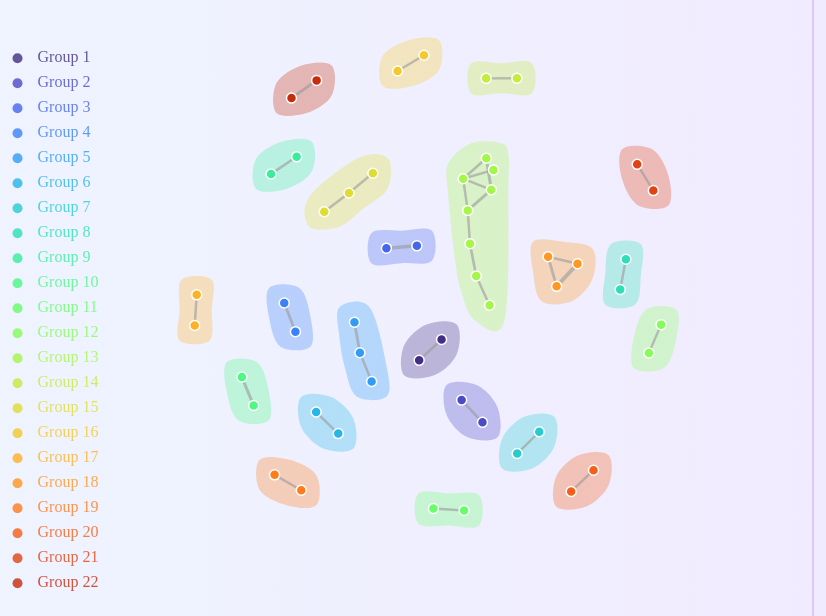
D3 v6 page, settled after 480 driven frames (8 s of simulated time); the page loaded 1 data file(s).


			// Function to redirect to a specific page
			function redirectToPage() {
				window.location.href = 'http://127.0.0.1:5500/templates/main.html';
			}

			// Use D3 to append a button and set up a click event
			var buttonContainer = d3.select('.centered-div')
				.append('button')
				.text('主界面')
				.attr('fill', '#8785A2')
				.style('font-weight', 'bold')
				.on('click', redirectToPage);
		


		let margin = { top: 10, right: 30, bottom: 30, left: 40 },
			width = 960 - margin.left - margin.right,
			height = 600 - margin.top - margin.bottom;

		let svg = d3.select("#my_dataviz")
			.append("svg")
			.attr("width", width + margin.left + margin.right)
			.attr("height", height + margin.top + margin.bottom)

		let color = function(i) {
			return d3.interpolateTurbo(i / 25)
		}

		d3.json("weighted_graph.json").then(function (graph) {

			let simulation = d3.forceSimulation(graph.nodes)
				.force("link", d3.forceLink(graph.links)
					.id(d => d.id)
					.strength(d => d.source.group === d.target.group ? 1 : 0.3)) // 
				.force("charge", d3.forceManyBody().strength(-10))
				.force("center", d3.forceCenter(width / 2, height / 2));


			function convexHulls(nodes) {

				let offset = 15;
				let hulls = {};

				for (let k = 0; k < nodes.length; ++k) {
					let n = nodes[k];
					if (n.size) continue;
					let i = n.group, l = hulls[i] || (hulls[i] = []);

					l.push([n.x - offset, n.y - offset]);
					l.push([n.x - offset, n.y + offset]);
					l.push([n.x + offset, n.y - offset]);
					l.push([n.x + offset, n.y + offset]);

				}

				let hullset = [];
				for (i in hulls) {
					hullset.push({ group: i, path: d3.polygonHull(hulls[i]) });
				}
				return hullset;
			}

			let curve = d3.line().curve(d3.curveCardinalClosed.tension(0.01));

			function drawCluster(d) {
				return curve(d.path);
			}

			let hulls = svg.append("g")
				.selectAll("path.hull")
				.data(convexHulls(graph.nodes))
				.enter()
				.append("path")
				.attr("class", "hull")
				.attr("d", drawCluster)
				.style("fill", function (d) { return color(d.group); });

			let link = svg.append("g")
				.attr("stroke", "#999")
				.attr("stroke-opacity", 0.6)
				.selectAll("line")
				.data(graph.links)
				.join("line")
				.attr("stroke-width", d => Math.sqrt(d.weight));

			let tooltip = d3.select("body").append("div")
				.attr("class", "tooltip")
				.style("opacity", 0);

			// 定义人物节点信息
			let node = svg.append("g")
				.attr("stroke", "#fff")
				.attr("stroke-width", 1.5)
				.selectAll("circle")
				.data(graph.nodes)
				.join("circle")
				.attr("r", 5)
				.attr("fill", function (d) { return color(d.group); })
				.call(
					d3.drag()
						.on("start", dragstarted)
						.on("drag", dragged)
						.on("end", dragended)
				)
				.on('mouseover', function (event, d) {
					d3.select(this).transition().attr("r", 10);
					tooltip.transition()
						.duration(250)
						.style("opacity", 1);

					tooltip.html(
						"<p> ID: " + d.id + "<br>" + '类别: ' + d.group + "</p>"
					)
						.style("left", (event.pageX + 15) + "px")
						.style("top", (event.pageY - 28) + "px");

				})
				.on('mouseout', function (event, d) {

					d3.select(this).transition().attr("r", 5);

					tooltip.transition()
						.duration(250)
						.style("opacity", 0);

				});;

			// node.append("title").text(d => d.id);
			simulation.on("tick", () => {
				link
					.attr("x1", d => d.source.x)
					.attr("y1", d => d.source.y)
					.attr("x2", d => d.target.x)
					.attr("y2", d => d.target.y);
				node
					.attr("cx", d => d.x)
					.attr("cy", d => d.y);
				hulls
					.data(convexHulls(graph.nodes))
					.attr("d", drawCluster);
			});

			let legend = svg.append("g")
				.attr("id", "legend");

			legend.selectAll("mydots")
				.data(d3.range(1, 23))
				.enter()
				.append("circle")
				.attr("cx", 30)
				.attr("cy", function (d, i) {
					return 50 + i * 25
				})
				.attr("r", 5)
				.style("fill", function (d) { return color(d) })
				.style("opacity", 0.8);

			legend.selectAll("mylabels")
				.data(d3.range(1, 23))
				.enter()
				.append("text")
				.attr("x", 50)
				.attr("y", function (d, i) { return 50 + i * 25 })
				.style("fill", function (d) { return color(d) })
				.style("opacity", 0.8)
				.text(function (d) { return "Group " + d })
				.attr("text-anchor", "left")
			.style("alignment-baseline", "middle")


			function dragstarted(event) {

				if (!event.active) simulation.alphaTarget(0.3).restart();
				event.subject.fx = event.subject.x;
				event.subject.fy = event.subject.y;
			}

			function dragged(event) {
				event.subject.fx = event.x;
				event.subject.fy = event.y;
			}

			function dragended(event) {
				if (!event.active) simulation.alphaTarget(0);
				event.subject.fx = null;
				event.subject.fy = null;
			}

		});


	

### data: weighted_graph.json
{
 "nodes": [
  {
   "id": "f157840dc93ccd11c2",
   "group": 1
  },
  {
   "id": "361aa05c0bd2f25be0",
   "group": 1
  },
  {
   "id": "f458d6ac0143657932",
   "group": 2
  },
  {
   "id": "bf07e0773afaa218d6",
   "group": 2
  },
  {
   "id": "b78781df3ef5d4d6a4",
   "group": 3
  },
  {
   "id": "102f67573b361b64ea",
   "group": 3
  },
  {
   "id": "43e40bd179c51e5638",
   "group": 4
  },
  {
   "id": "9d9a3ddad86ae1d0aa",
   "group": 4
  },
  "... 45 more items"
 ],
 "links": [
  {
   "source": "361aa05c0bd2f25be0",
   "target": "f157840dc93ccd11c2",
   "weight": 6
  },
  {
   "source": "f458d6ac0143657932",
   "target": "bf07e0773afaa218d6",
   "weight": 7
  },
  {
   "source": "102f67573b361b64ea",
   "target": "b78781df3ef5d4d6a4",
   "weight": 12
  },
  {
   "source": "43e40bd179c51e5638",
   "target": "9d9a3ddad86ae1d0aa",
   "weight": 8
  },
  {
   "source": "f288b3a6f813c2cec9",
   "target": "56066dfa7fdbc8e17d",
   "weight": 6
  },
  {
   "source": "f288b3a6f813c2cec9",
   "target": "0c20cb9c893efc39f0",
   "weight": 8
  },
  {
   "source": "17518c8d38f27c54d7",
   "target": "6db0792a96cd960e71",
   "weight": 6
  },
  {
   "source": "ea925de97b01a5d2b3",
   "target": "c30faf474dea4c00f2",
   "weight": 6
  },
  "... 26 more items"
 ]
}